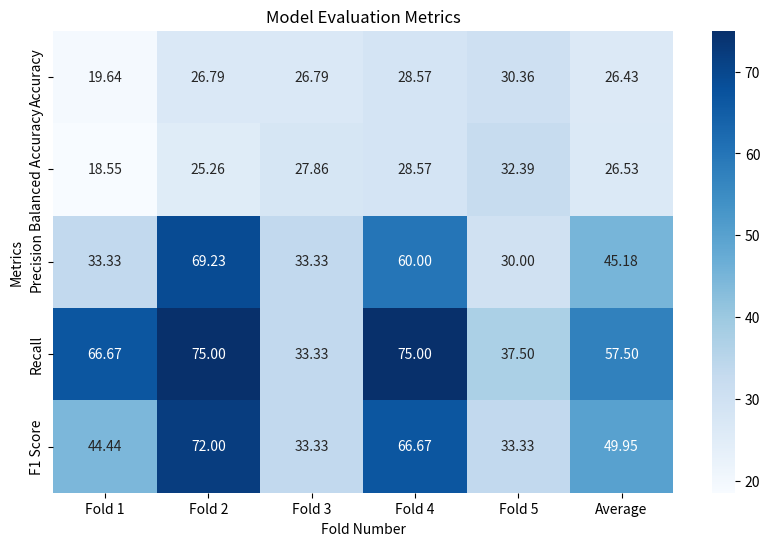

Python code for this plot:
import matplotlib.pyplot as plt
import seaborn as sns
import numpy as np

# Define the data for the heatmap
heatmap_data = {
    'Accuracy': [19.642857142857142, 26.785714285714285, 26.785714285714285, 28.571428571428573, 30.357142857142858],
    'Balanced Accuracy': [18.55423987776929, 25.259103641456583, 27.860576923076923, 28.57298951048951, 32.38562091503268],
    'Precision': [33.33, 69.23, 33.33, 60.00, 30.00],
    'Recall': [66.67, 75.00, 33.33, 75.00, 37.50],
    'F1 Score': [44.44, 72.00, 33.33, 66.67, 33.33]
}

# Convert the data into a 2D list for the heatmap
heatmap_values = np.array(list(heatmap_data.values()))

# Calculate averages to add to the heatmap
averages = np.mean(heatmap_values, axis=1).reshape(-1, 1)

# Combine the data and the averages
combined_data = np.hstack((heatmap_values, averages))

# Create the heatmap
plt.figure(figsize=(10, 6))
sns.heatmap(combined_data, annot=True, cmap='Blues', fmt=".2f",
            yticklabels=list(heatmap_data.keys()), xticklabels=['Fold 1', 'Fold 2', 'Fold 3', 'Fold 4', 'Fold 5', 'Average'])

# Add title and labels
plt.title('Model Evaluation Metrics')
plt.xlabel('Fold Number')
plt.ylabel('Metrics')

# Show the plot
plt.show()
